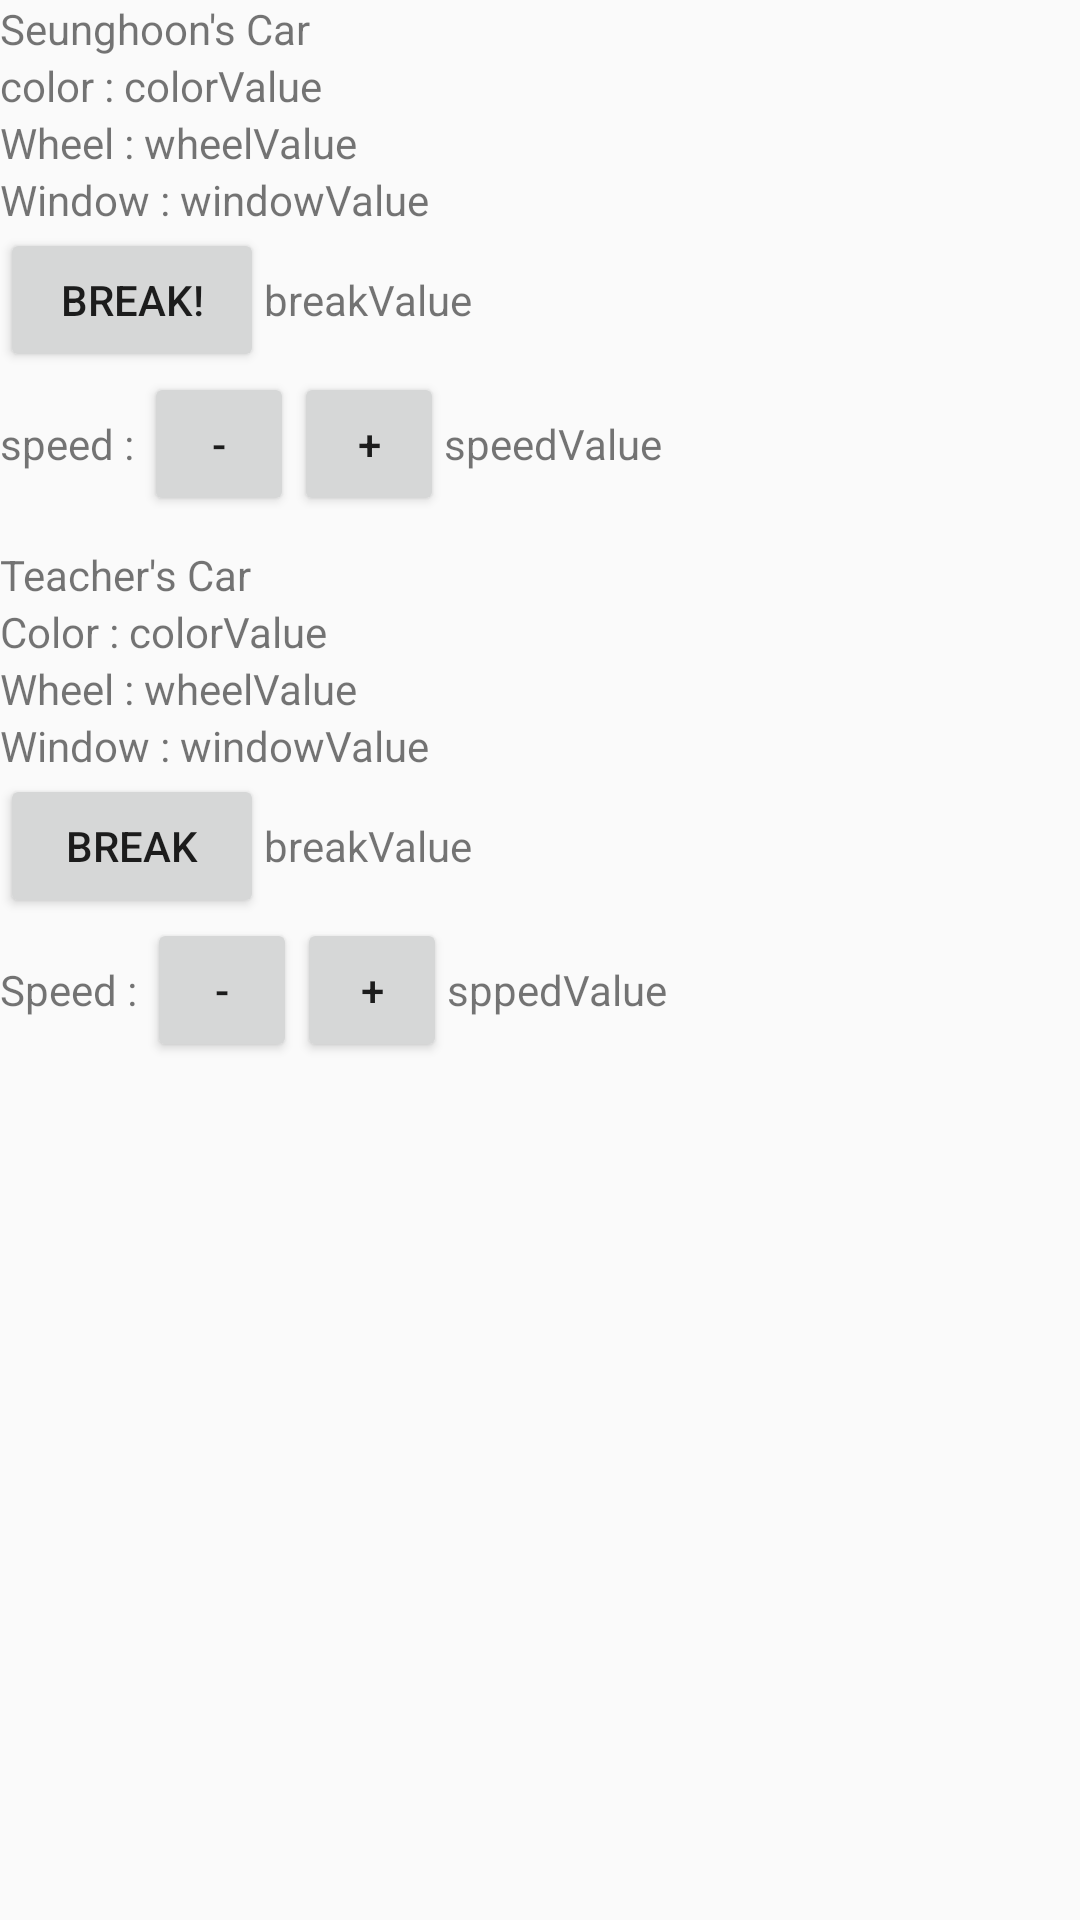

Write the Android layout XML for this screen, with the resource values it uses.
<!-- AndroidManifest.xml: application theme AppTheme -->
<!-- res/layout/activity_hayley_car_class.xml -->
<?xml version="1.0" encoding="utf-8"?>
<LinearLayout
    xmlns:android="http://schemas.android.com/apk/res/android"
    xmlns:tools="http://schemas.android.com/tools"
    android:layout_width="match_parent"
    android:layout_height="match_parent"
    tools:context=".hayley.HayleyCarClassActivity"
    android:orientation="vertical" >


    <TextView
        android:layout_width="wrap_content"
        android:layout_height="wrap_content"
        android:text="Seunghoon's Car" />

    <LinearLayout
        android:layout_width="match_parent"
        android:layout_height="wrap_content"
        android:orientation="horizontal">

        <TextView
            android:layout_width="wrap_content"
            android:layout_height="wrap_content"
            android:text="color : " />

        <TextView
            android:id="@+id/hl_carClass_tvSeunghoonColor"
            android:layout_width="wrap_content"
            android:layout_height="wrap_content"
            android:text="colorValue" />

    </LinearLayout>

    <LinearLayout
        android:layout_width="match_parent"
        android:layout_height="wrap_content"
        android:orientation="horizontal">

        <TextView
            android:layout_width="wrap_content"
            android:layout_height="wrap_content"
            android:text="Wheel : " />

        <TextView
            android:id="@+id/hl_carClass_tvSeunghoonWheel"
            android:layout_width="wrap_content"
            android:layout_height="wrap_content"
            android:text="wheelValue" />

    </LinearLayout>

    <LinearLayout
        android:layout_width="match_parent"
        android:layout_height="wrap_content"
        android:orientation="horizontal">

        <TextView
            android:layout_width="wrap_content"
            android:layout_height="wrap_content"
            android:text="Window : "/>

        <TextView
            android:id="@+id/hl_carClass_tvSeunghoonWindow"
            android:layout_width="wrap_content"
            android:layout_height="wrap_content"
            android:text="windowValue" />

    </LinearLayout>

    <LinearLayout
        android:layout_width="match_parent"
        android:layout_height="wrap_content"
        android:orientation="horizontal">

        <Button
            android:id="@+id/hl_carClass_btnSeunghoonBreak"
            android:layout_width="wrap_content"
            android:layout_height="wrap_content"
            android:text="Break!"/>

        <TextView
            android:id="@+id/hl_carClass_tvSeunghoonBreak"
            android:layout_width="wrap_content"
            android:layout_height="wrap_content"
            android:text="breakValue" />
    </LinearLayout>

    <LinearLayout
        android:layout_width="match_parent"
        android:layout_height="wrap_content"
        android:orientation="horizontal" >

        <TextView
            android:layout_width="wrap_content"
            android:layout_height="wrap_content"
            android:text="speed : "/>

        <Button
            android:id="@+id/hl_carClass_btnSeunghoonSpeedDown"
            android:layout_width="50dp"
            android:layout_height="wrap_content"
            android:text="-"/>

        <Button
            android:id="@+id/hl_carClass_btnSeunghoonSpeedUp"
            android:layout_width="50dp"
            android:layout_height="wrap_content"
            android:text="+" />

        <TextView
            android:id="@+id/hl_carClass_tvSeunghoonSpeed"
            android:layout_width="wrap_content"
            android:layout_height="wrap_content"
            android:text="speedValue"
            />
    </LinearLayout>



    <TextView
        android:layout_width="wrap_content"
        android:layout_height="wrap_content"
        android:layout_marginTop="10dp"
        android:text="Teacher's Car" />

    <LinearLayout
        android:layout_width="match_parent"
        android:layout_height="wrap_content"
        android:orientation="horizontal">

        <TextView
            android:layout_width="wrap_content"
            android:layout_height="wrap_content"
            android:text="Color : " />

        <TextView
            android:id="@+id/hl_carClass_tvTeacherColor"
            android:layout_width="wrap_content"
            android:layout_height="wrap_content"
            android:text="colorValue"/>
    </LinearLayout>

    <LinearLayout
        android:layout_width="match_parent"
        android:layout_height="wrap_content"
        android:orientation="horizontal">

        <TextView
            android:layout_width="wrap_content"
            android:layout_height="wrap_content"
            android:text="Wheel : " />

        <TextView
            android:id="@+id/hl_carClass_tvTeacherWheel"
            android:layout_width="wrap_content"
            android:layout_height="wrap_content"
            android:text="wheelValue" />

    </LinearLayout>

    <LinearLayout
        android:layout_width="match_parent"
        android:layout_height="wrap_content"
        android:orientation="horizontal" >

        <TextView
            android:layout_width="wrap_content"
            android:layout_height="wrap_content"
            android:text="Window : " />

        <TextView
            android:id="@+id/hl_carClass_tvTeacherWindow"
            android:layout_width="wrap_content"
            android:layout_height="wrap_content"
            android:text="windowValue" />
    </LinearLayout>

    <LinearLayout
        android:layout_width="match_parent"
        android:layout_height="wrap_content"
        android:orientation="horizontal" >

        <Button
            android:id="@+id/hl_carClass_btnTeacherBreak"
            android:layout_width="wrap_content"
            android:layout_height="wrap_content"
            android:text="Break" />

        <TextView
            android:id="@+id/hl_carClass_tvTeacherBreak"
            android:layout_width="wrap_content"
            android:layout_height="wrap_content"
            android:text="breakValue" />
    </LinearLayout>

    <LinearLayout
        android:layout_width="match_parent"
        android:layout_height="wrap_content"
        android:orientation="horizontal" >

        <TextView
            android:layout_width="wrap_content"
            android:layout_height="wrap_content"
            android:text="Speed : " />

        <Button
            android:id="@+id/hl_carClass_btnTeacherSpeedDown"
            android:layout_width="50dp"
            android:layout_height="wrap_content"
            android:text="-" />

        <Button
            android:id="@+id/hl_carClass_btnTeacherSpeedUp"
            android:layout_width="50dp"
            android:layout_height="wrap_content"
            android:text="+"/>

        <TextView
            android:id="@+id/hl_carClass_tvTeacherSpeed"
            android:layout_width="wrap_content"
            android:layout_height="wrap_content"
            android:text="sppedValue"/>
    </LinearLayout>

</LinearLayout>
<!-- resources referenced by this layout -->
<resources>
  <style name="AppTheme" parent="Theme.AppCompat.Light.DarkActionBar">
          
          <item name="colorPrimary">@color/colorPrimary</item>
          <item name="colorPrimaryDark">@color/colorPrimaryDark</item>
          <item name="colorAccent">@color/colorAccent</item>
      </style>
  <color name="colorPrimary">#3F51B5</color>
  <color name="colorPrimaryDark">#303F9F</color>
  <color name="colorAccent">#FF4081</color>
</resources>
